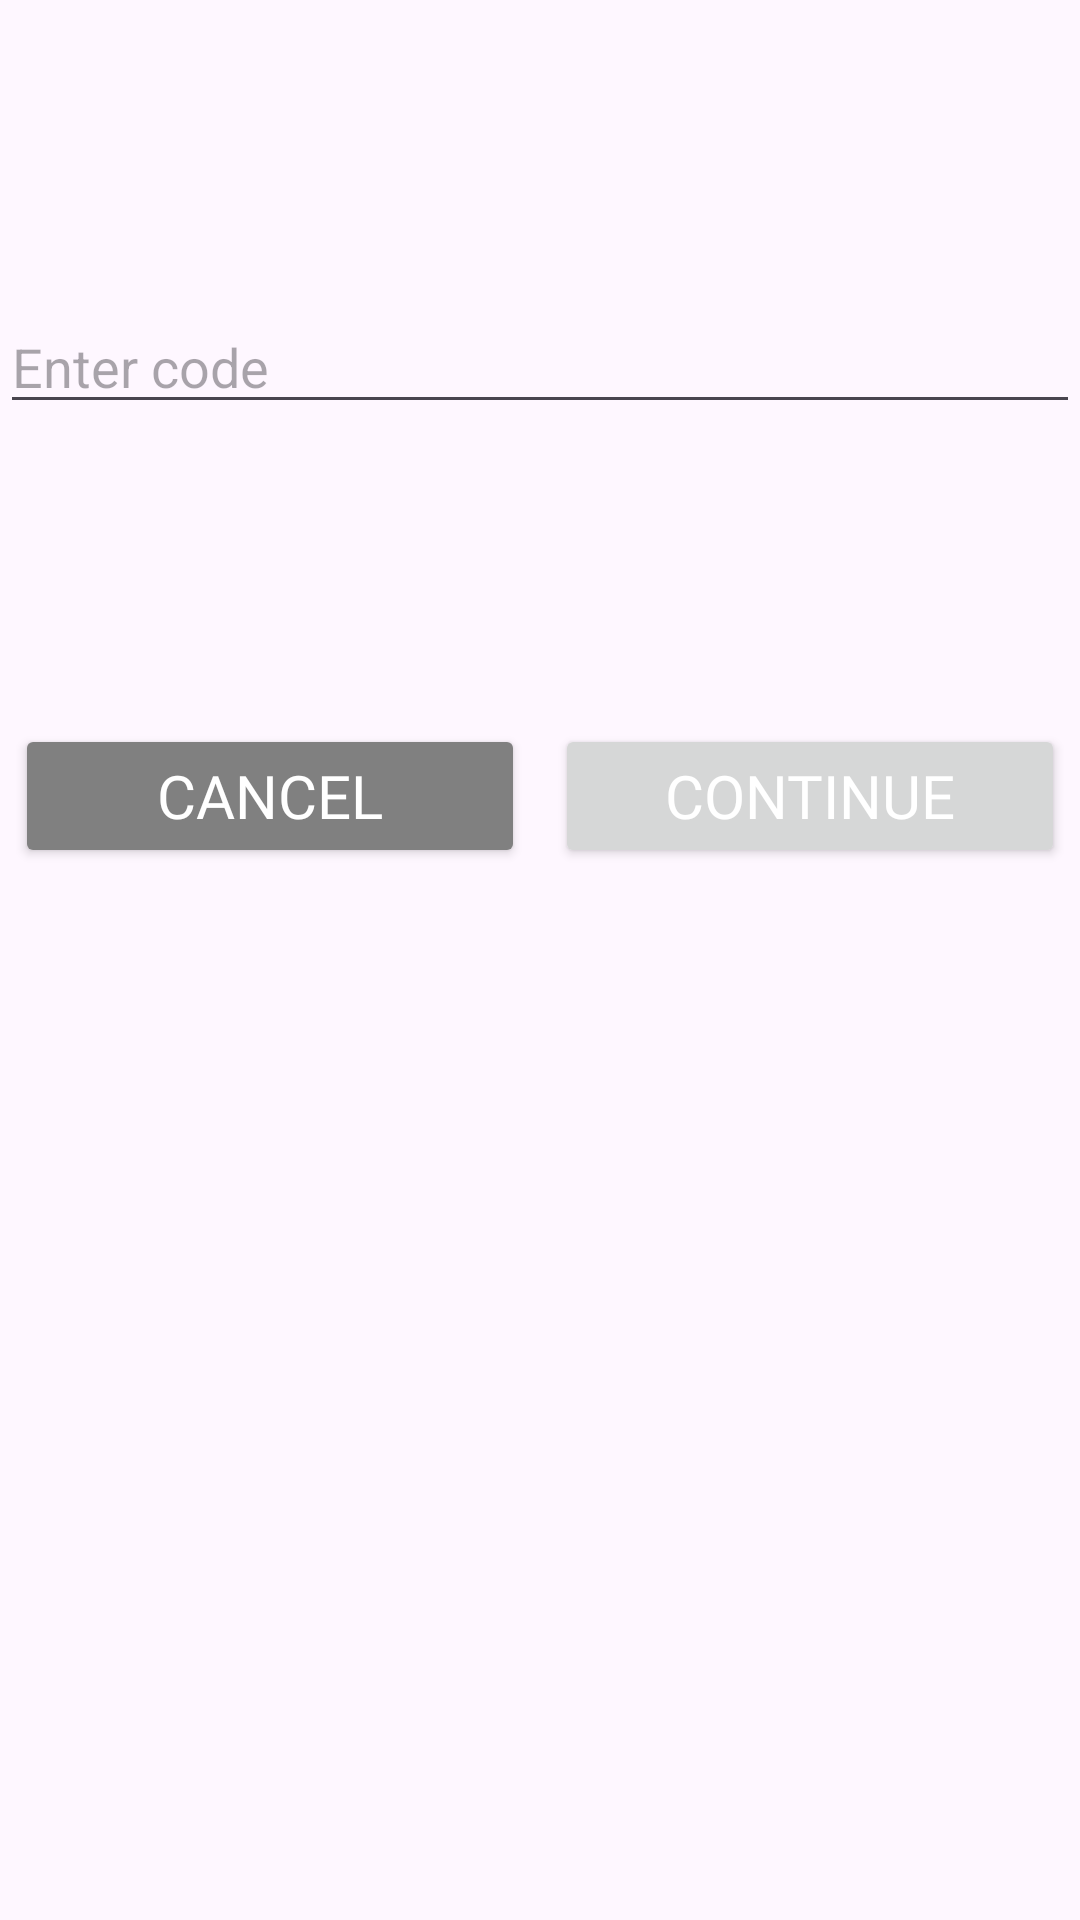

This screen was rendered from an Android layout file. Write that file and the resources it references.
<!-- AndroidManifest.xml: application theme Theme.BaselineApp -->
<!-- res/layout/activity_forgot_password_passcode.xml -->
<?xml version="1.0" encoding="utf-8"?>
<androidx.constraintlayout.widget.ConstraintLayout xmlns:android="http://schemas.android.com/apk/res/android"
    xmlns:app="http://schemas.android.com/apk/res-auto"
    xmlns:tools="http://schemas.android.com/tools"
    android:id="@+id/main"
    android:layout_width="match_parent"
    android:layout_height="match_parent"
    tools:context=".ChangePassword"
    >

    <LinearLayout xmlns:android="http://schemas.android.com/apk/res/android"
        xmlns:app="http://schemas.android.com/apk/res-auto"
        xmlns:tools="http://schemas.android.com/tools"
        android:id="@+id/id_container"
        android:layout_width="match_parent"
        android:layout_height="match_parent"
        tools:context=".ChangePassword"
        android:orientation="vertical"
        >

        <LinearLayout
            android:layout_width="match_parent"
            android:layout_height="wrap_content"
            android:orientation="horizontal"
            android:paddingTop="100dp"
            >

            <EditText
                android:id="@+id/id_codeInput"
                android:hint="@string/str_promptCode"
                android:inputType="number"
                android:selectAllOnFocus="true"
                android:layout_width="match_parent"
                android:layout_height="wrap_content"
                android:layout_weight="2"
                />
        </LinearLayout>



        <LinearLayout
            android:layout_width="match_parent"
            android:layout_height="wrap_content"
            android:orientation="horizontal"
            android:paddingTop="100dp"
            android:layout_weight="2"
            >

            <Button
                android:id="@+id/id_backButton"
                android:layout_width="match_parent"
                android:layout_height="wrap_content"
                android:text="@string/str_cancel"
                android:layout_gravity="end"
                android:textColor="#FFF"
                android:textSize="20sp"
                android:elevation="0dp"
                android:layout_margin="5dp"
                android:fontFamily="@font/antic"
                android:layout_weight="2"
                android:backgroundTint="@color/grey"
                />

            <Button
                android:id="@+id/id_continueButton"
                android:layout_width="match_parent"
                android:layout_height="wrap_content"
                android:text="@string/str_continue"
                android:layout_gravity="end"
                android:textColor="#FFF"
                android:textSize="20sp"
                android:elevation="0dp"
                android:layout_margin="5dp"
                android:fontFamily="@font/antic"
                android:layout_weight="2"
                />

        </LinearLayout>

    </LinearLayout>
</androidx.constraintlayout.widget.ConstraintLayout>
<!-- resources referenced by this layout -->
<resources>
  <color name="grey">#808080</color>
  <string name="str_cancel">Cancel</string>
  <string name="str_continue">Continue</string>
  <string name="str_promptCode">Enter code</string>
  <style name="Theme.BaselineApp" parent="Theme.MaterialComponents.DayNight.DarkActionBar">
          
          <item name="colorPrimary">@color/purple_200</item>
          <item name="colorPrimaryVariant">@color/purple_700</item>
          <item name="colorOnPrimary">@color/white</item>
          
          <item name="colorSecondary">@color/purple_200</item>
          <item name="colorSecondaryVariant">@color/purple_700</item>
          <item name="colorOnSecondary">@color/black</item>
          
          <item name="android:statusBarColor">?attr/colorPrimaryVariant</item>
          
          <item name="android:windowContentTransitions">true</item>
      </style>
  <color name="purple_200">#FFBB86FC</color>
  <color name="purple_700">#FF3700B3</color>
  <color name="white">#FFFFFFFF</color>
  <color name="black">#FF000000</color>
</resources>
